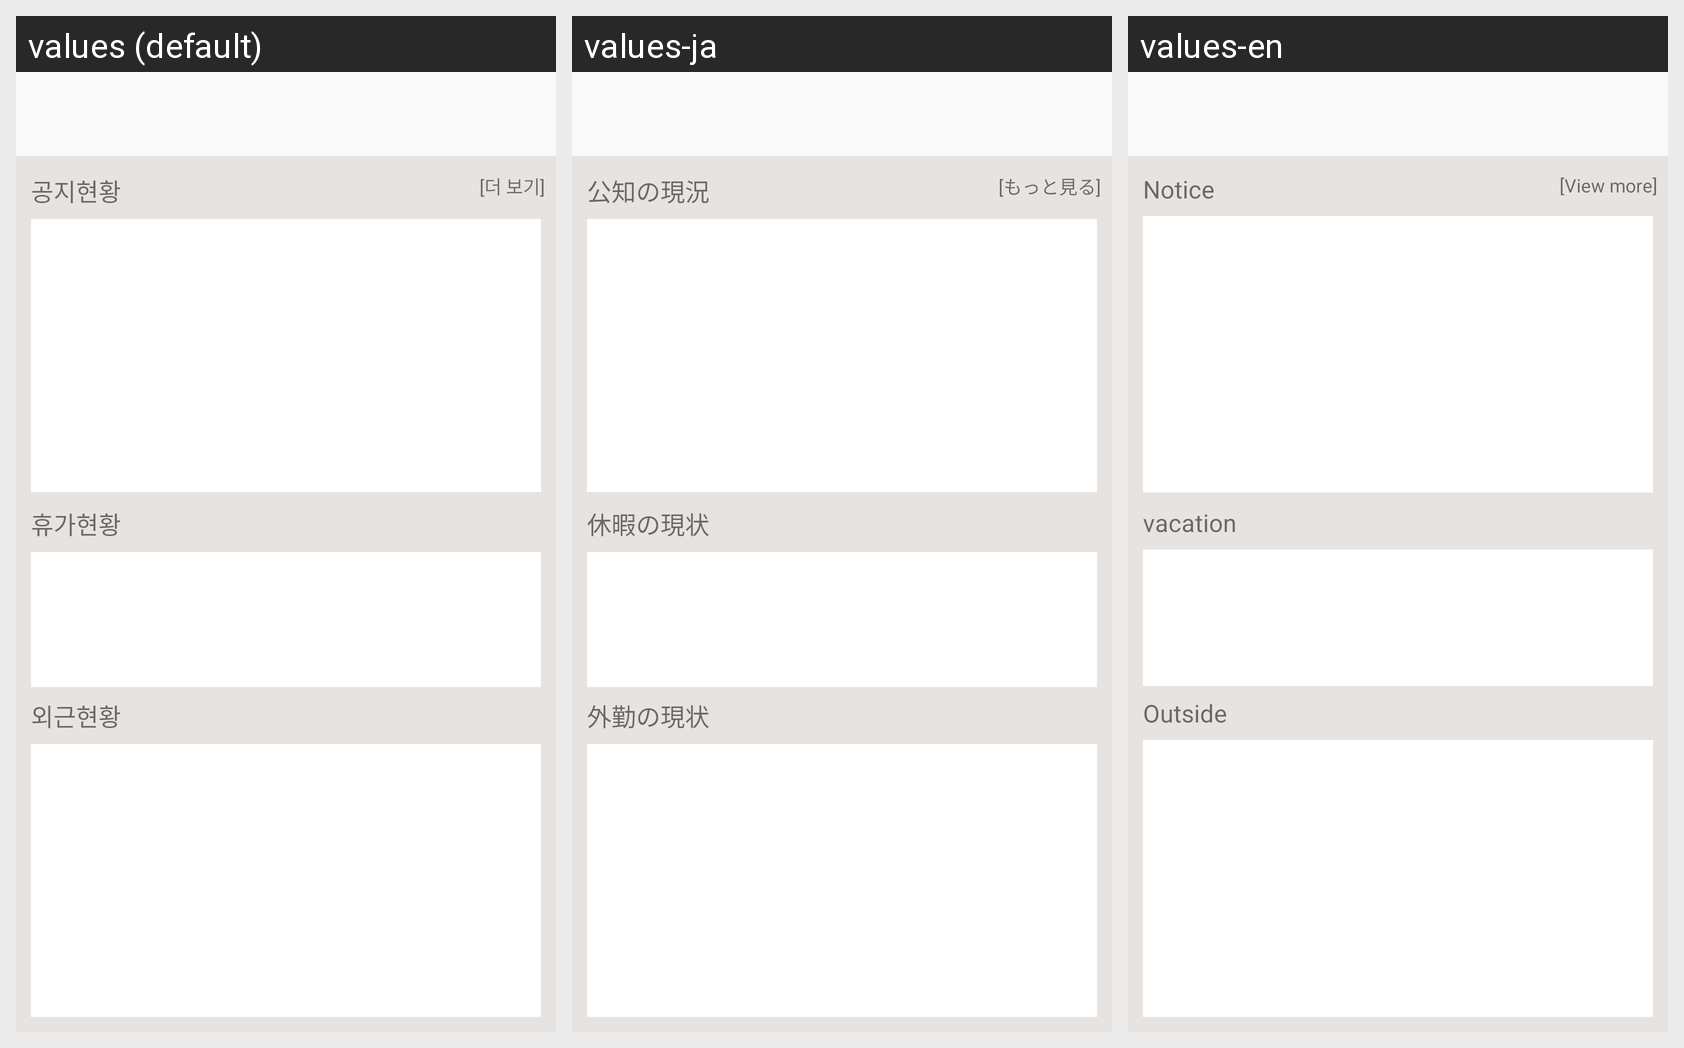

Translations of the strings shown on this Android screen, per locale in the grid:
Android screen res/layout/activity_main_view.xml rendered under 3 locales, left to right: values (default), values-ja, values-en. Device: Nexus 5 (rendered at 1080×1920; each locale shown at half size, 540×960, under a caption strip naming it); theme AppTheme.
Strings drawn on this screen, with the default value and each locale's value (text and hints the layout hard-codes, and strings that could not be matched under every locale, appear in the picture but are not listed):

main_notice
  values: 공지현황
  values-ja: 公知の現況
  values-en: Notice

view_more
  values: [더 보기]
  values-ja: [もっと見る]
  values-en: [View more]

main_leave
  values: 휴가현황
  values-ja: 休暇の現状
  values-en: vacation

main_outside
  values: 외근현황
  values-ja: 外勤の現状
  values-en: Outside
